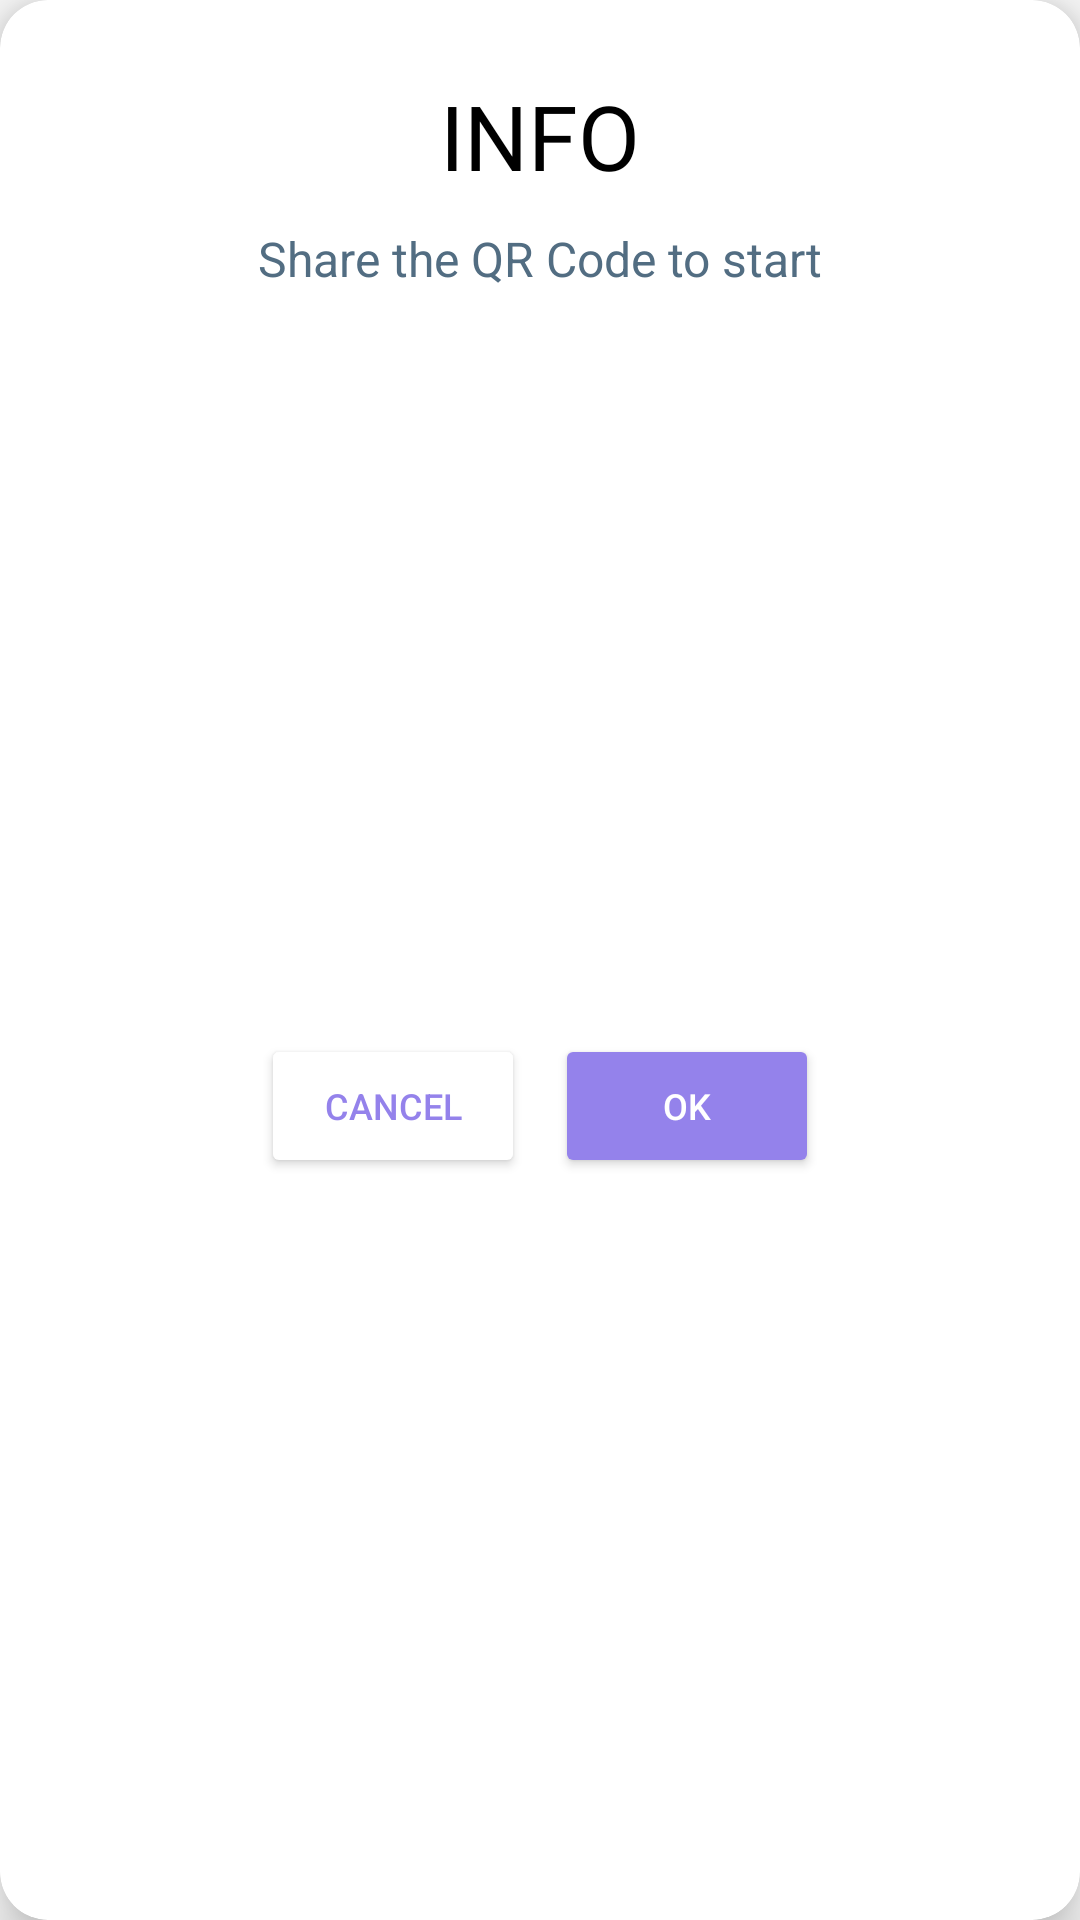

Android layout source for this screen:
<!-- AndroidManifest.xml: application theme Theme.CoLink -->
<!-- res/layout/custom_dialog_box.xml -->
<?xml version="1.0" encoding="utf-8"?>
<androidx.cardview.widget.CardView xmlns:android="http://schemas.android.com/apk/res/android"
    xmlns:app="http://schemas.android.com/apk/res-auto"
    android:layout_width="wrap_content"
    android:layout_height="wrap_content"
    app:cardElevation="10dp"
    app:cardCornerRadius="16dp">

    <androidx.constraintlayout.widget.ConstraintLayout
        android:layout_width="match_parent"
        android:layout_height="match_parent">

        <TextView
            android:id="@+id/textView"
            android:layout_width="wrap_content"
            android:layout_height="wrap_content"
            android:text="INFO"
            android:textColor="@color/black"
            android:fontFamily="@font/bebas"
            android:textSize="30sp"
            android:layout_marginTop="25dp"
            app:layout_constraintTop_toTopOf="parent"
            app:layout_constraintEnd_toEndOf="parent"
            app:layout_constraintStart_toStartOf="parent" />

        <TextView
            android:id="@+id/textView2"
            android:layout_width="wrap_content"
            android:layout_height="wrap_content"
            android:text="Share the QR Code to start"
            android:textColor="#526D82"
            android:textSize="16sp"
            android:layout_marginTop="10dp"
            android:layout_marginStart="24dp"
            android:layout_marginEnd="24dp"
            app:layout_constraintEnd_toEndOf="@+id/textView"
            app:layout_constraintStart_toStartOf="@+id/textView"
            app:layout_constraintTop_toBottomOf="@+id/textView" />

        <LinearLayout
            android:layout_width="wrap_content"
            android:layout_height="wrap_content"
            android:orientation="horizontal"
            android:layout_marginVertical="32dp"
            app:layout_constraintTop_toBottomOf="@+id/textView2"
            app:layout_constraintEnd_toEndOf="parent"
            app:layout_constraintStart_toStartOf="parent"
            app:layout_constraintBottom_toBottomOf="parent">

            <Button
                android:id="@+id/btnDialogCancel"
                android:layout_width="0dp"
                android:layout_height="wrap_content"
                android:layout_marginEnd="10dp"
                android:layout_weight="1"
                android:backgroundTint="@color/white"
                android:padding="12dp"
                android:text="Cancel"
                android:textColor="@color/purple_700"
                android:textSize="12sp"
                app:strokeColor="@color/purple_700"
                app:strokeWidth="2dp" />

            <Button
                android:id="@+id/btnDialogAccept"
                android:layout_width="0dp"
                android:layout_height="wrap_content"
                android:layout_weight="1"
                android:backgroundTint="@color/purple_700"
                android:padding="12dp"
                android:text="OK"
                android:textColor="@color/white"
                android:textSize="12sp"
                app:strokeColor="@color/purple_700"
                app:strokeWidth="2dp" />
        </LinearLayout>
    </androidx.constraintlayout.widget.ConstraintLayout>
</androidx.cardview.widget.CardView>
<!-- resources referenced by this layout -->
<resources>
  <color name="black">#FF000000</color>
  <color name="purple_700">#9482EB</color>
  <color name="white">#FFFFFFFF</color>
  <style name="Theme.CoLink" parent="Base.Theme.CoLink" />
  <style name="Base.Theme.CoLink" parent="Theme.AppCompat.DayNight.NoActionBar">
          
          <item name="colorPrimary">@color/purple_700</item>
  
          
          <item name="colorPrimaryDark">@color/purple_500</item>
  
          
          <item name="colorAccent">@color/purple_200</item>
  
          <item name="bottomSheetDialogTheme">@style/AppBottomSheetDialogTheme</item>
  
      </style>
  <color name="purple_500">#D0C6ED</color>
  <color name="purple_200">#FCF7FF</color>
  <style name="AppBottomSheetDialogTheme" parent="Theme.Design.Light.BottomSheetDialog">
          <item name="bottomSheetStyle">@style/AppModalStyle</item>
      </style>
  <style name="AppModalStyle" parent="Widget.Design.BottomSheet.Modal">
          <item name="android:background">@drawable/song_page_back</item>
      </style>
  <!-- drawable song_page_back (drawable) -->
  <?xml version="1.0" encoding="utf-8"?>
  <shape xmlns:android="http://schemas.android.com/apk/res/android"
      android:shape="rectangle">
      <solid android:color="@android:color/white"/>
      <corners android:topLeftRadius="24dp"
          android:topRightRadius="24dp"/>
      <gradient
          xmlns:android="http://schemas.android.com/apk/res/android"
          android:angle="-90"
          android:startColor="#FFFFFF"
          android:endColor="#D0C6ED"
          android:type="linear" />
  
  </shape>
</resources>
